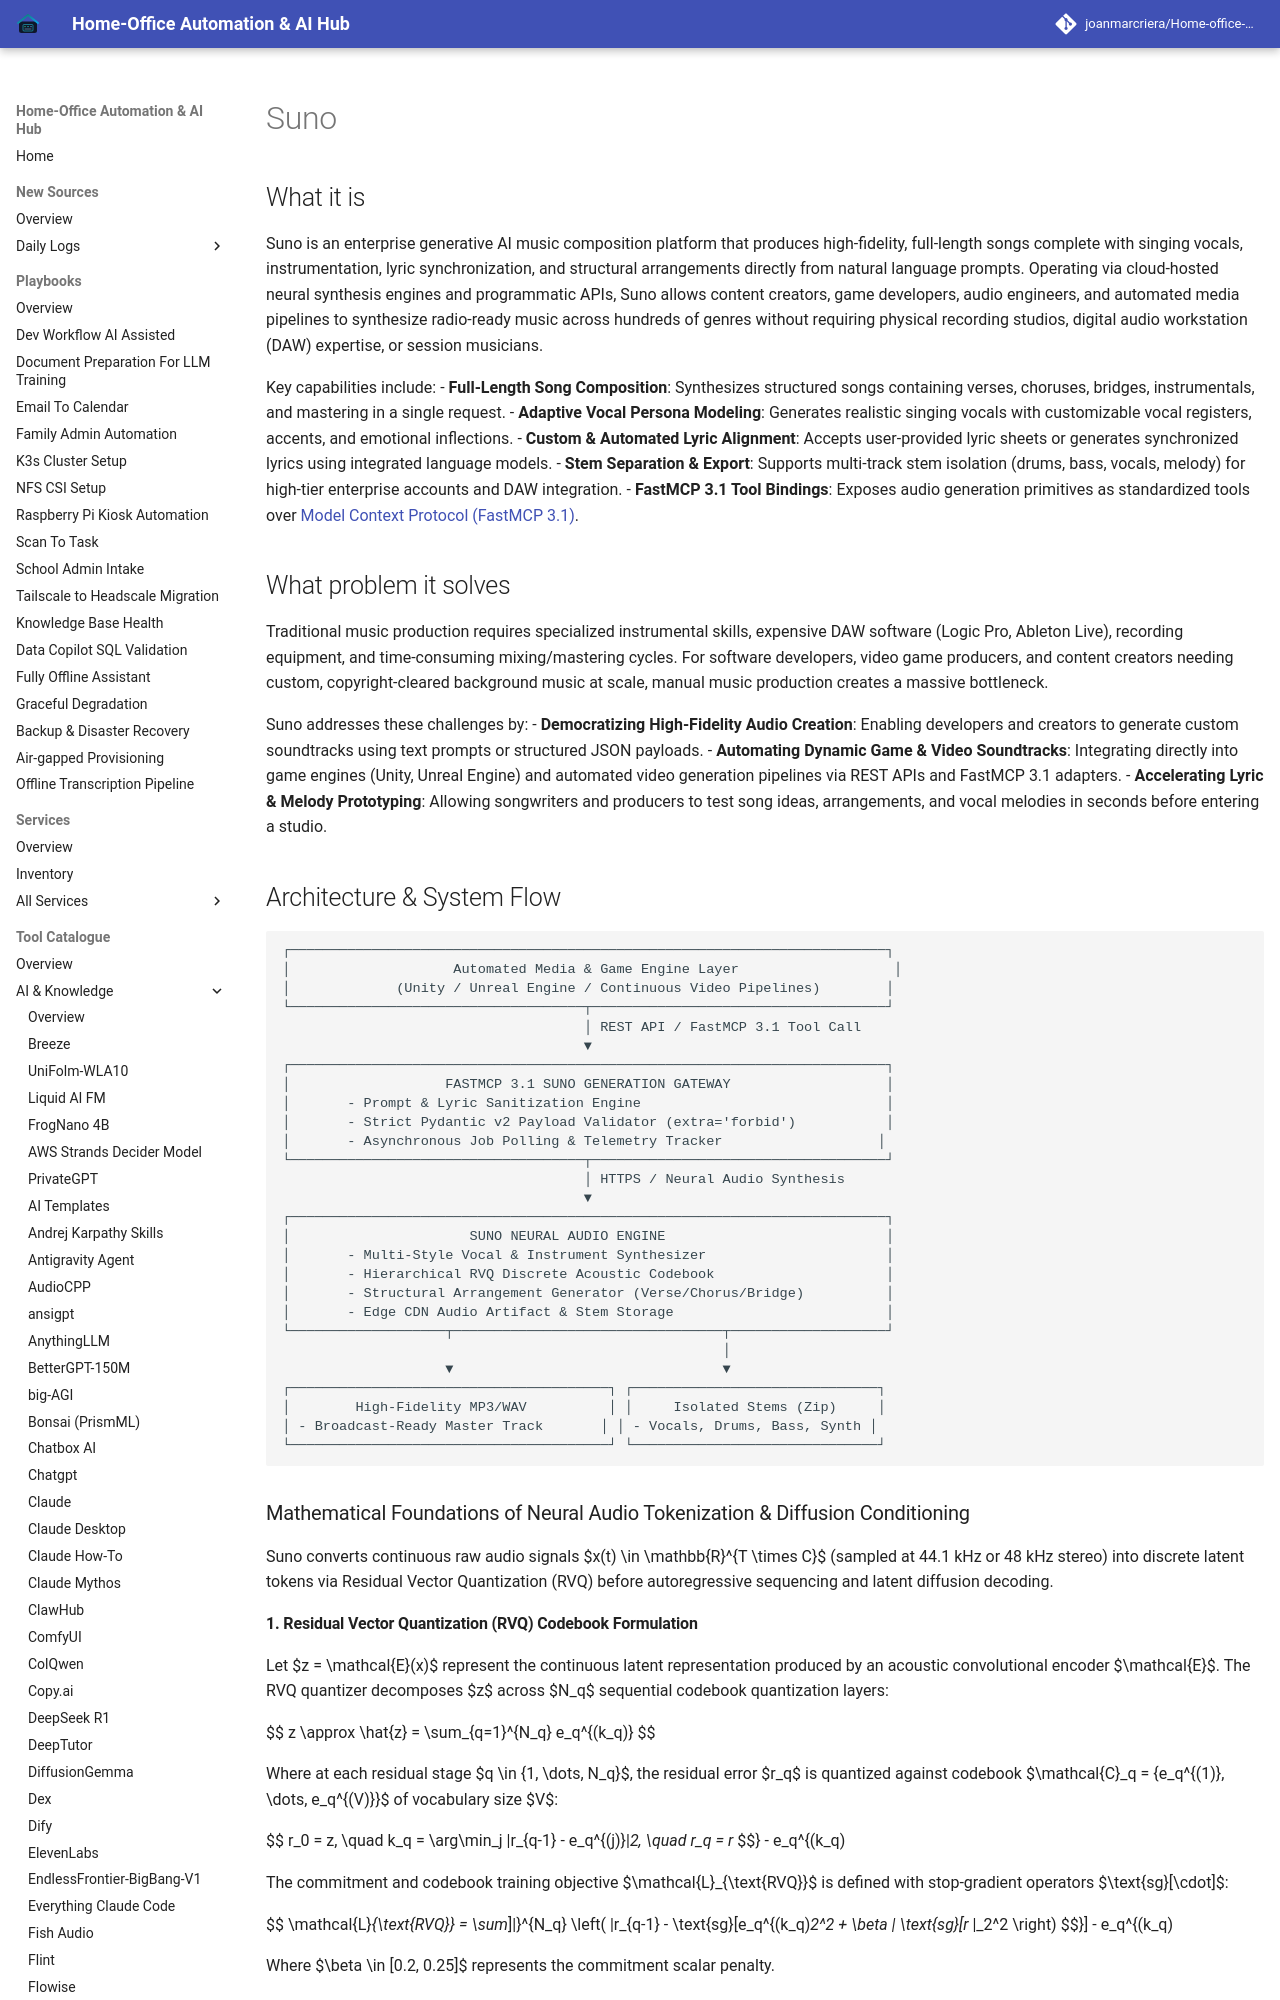

repository: joanmarcriera/Home-office-automations · page: tools/ai_knowledge/suno/index.html · generator: mkdocs

# Suno

## What it is
Suno is an enterprise generative AI music composition platform that produces high-fidelity, full-length songs complete with singing vocals, instrumentation, lyric synchronization, and structural arrangements directly from natural language prompts. Operating via cloud-hosted neural synthesis engines and programmatic APIs, Suno allows content creators, game developers, audio engineers, and automated media pipelines to synthesize radio-ready music across hundreds of genres without requiring physical recording studios, digital audio workstation (DAW) expertise, or session musicians.

Key capabilities include:
- **Full-Length Song Composition**: Synthesizes structured songs containing verses, choruses, bridges, instrumentals, and mastering in a single request.
- **Adaptive Vocal Persona Modeling**: Generates realistic singing vocals with customizable vocal registers, accents, and emotional inflections.
- **Custom & Automated Lyric Alignment**: Accepts user-provided lyric sheets or generates synchronized lyrics using integrated language models.
- **Stem Separation & Export**: Supports multi-track stem isolation (drums, bass, vocals, melody) for high-tier enterprise accounts and DAW integration.
- **FastMCP 3.1 Tool Bindings**: Exposes audio generation primitives as standardized tools over [Model Context Protocol (FastMCP 3.1)](../automation_orchestration/mcp.md).

## What problem it solves
Traditional music production requires specialized instrumental skills, expensive DAW software (Logic Pro, Ableton Live), recording equipment, and time-consuming mixing/mastering cycles. For software developers, video game producers, and content creators needing custom, copyright-cleared background music at scale, manual music production creates a massive bottleneck.

Suno addresses these challenges by:
- **Democratizing High-Fidelity Audio Creation**: Enabling developers and creators to generate custom soundtracks using text prompts or structured JSON payloads.
- **Automating Dynamic Game & Video Soundtracks**: Integrating directly into game engines (Unity, Unreal Engine) and automated video generation pipelines via REST APIs and FastMCP 3.1 adapters.
- **Accelerating Lyric & Melody Prototyping**: Allowing songwriters and producers to test song ideas, arrangements, and vocal melodies in seconds before entering a studio.
